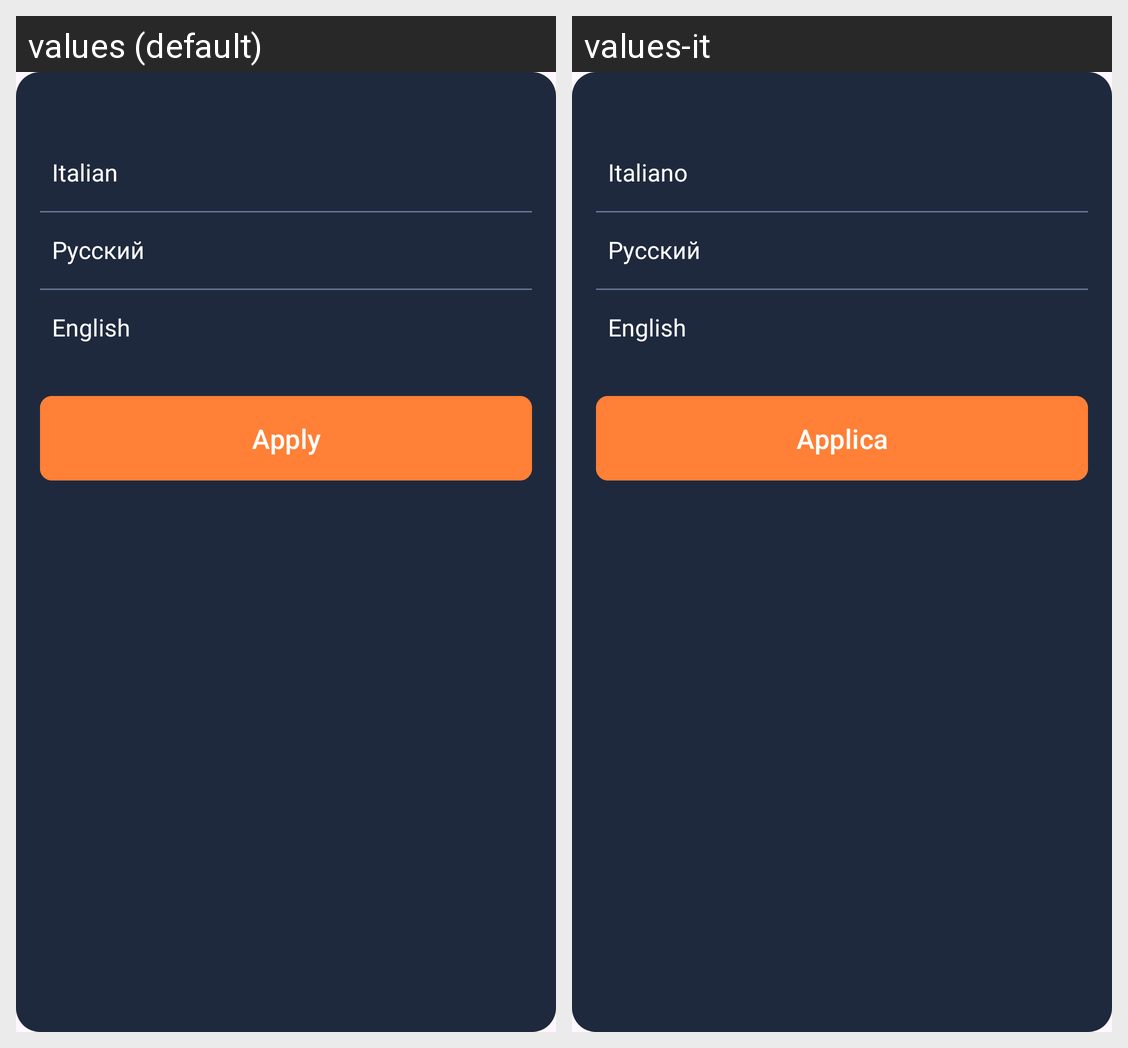

Locale-by-locale string values for the Android screen shown in this grid:
Android screen res/layout/fragment_language_dialog.xml rendered under 2 locales, left to right: values (default), values-it. Device: Nexus 5 (rendered at 1080×1920; each locale shown at half size, 540×960, under a caption strip naming it); theme Theme.AbosuleCinemaApp.
Strings drawn on this screen, with the default value and each locale's value (text and hints the layout hard-codes, and strings that could not be matched under every locale, appear in the picture but are not listed):

italian
  values: Italian
  values-it: Italiano

apply
  values: Apply
  values-it: Applica
